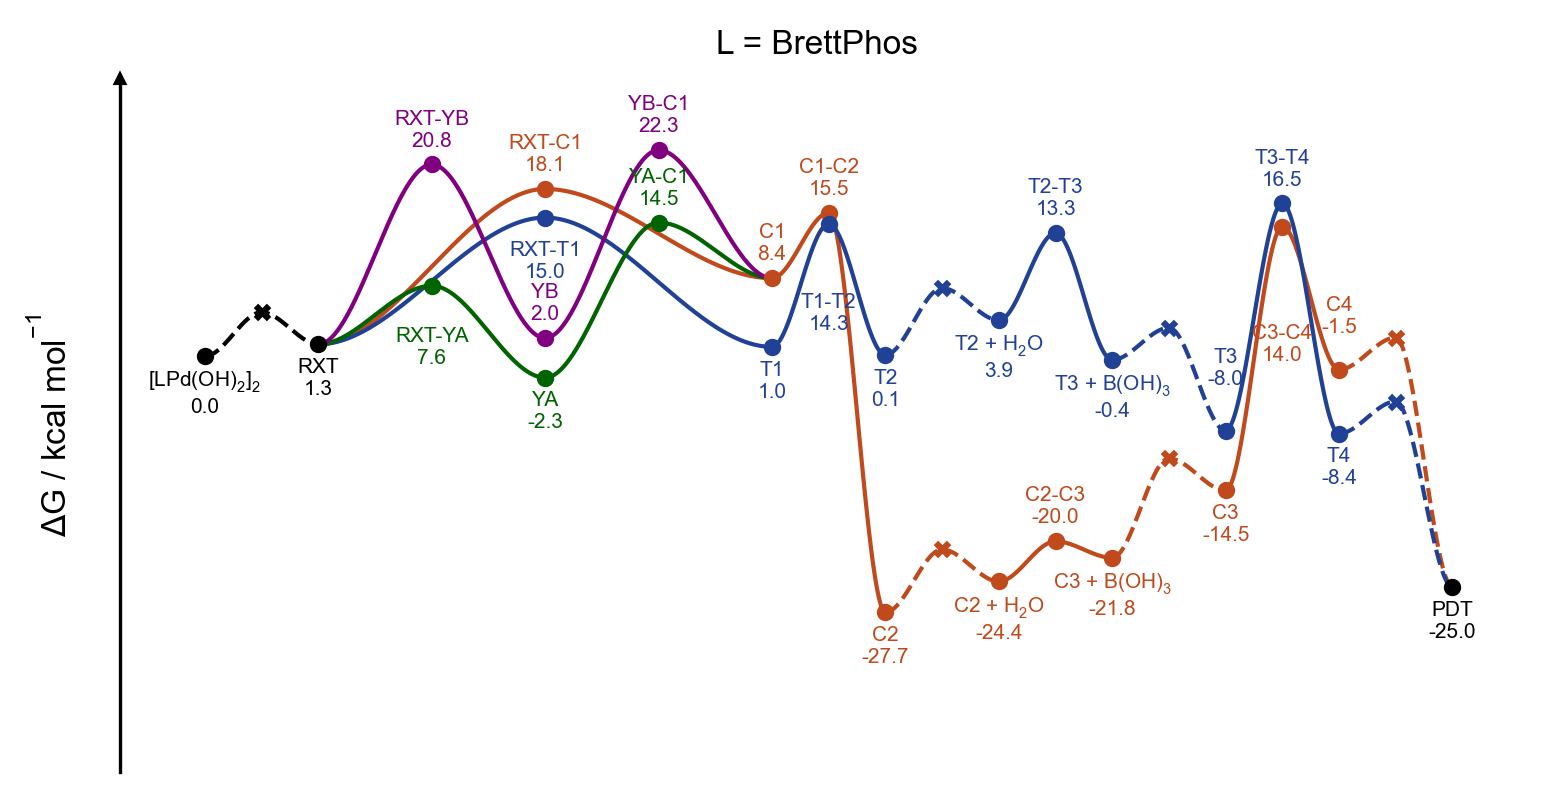

The data file committed next to this chart (first rows):
line, point, label_name, is_label, is_point, is_TS, vertical_alignment, vertical_offset, line_color, point_color, point_marker, structure, reference_gibbs
0, 0, [LPd(OH)$_2$]$_2$, True, True, False, top, -1.5, black, black, o, 00-lpdoh2, 0.0
0, 1, Pd-RXT, False, True, True, top, -1.5, black, black, x, diffusion, 4.756
0, 2, RXT, True, True, False, top, -1.5, black, black, o, 01-rxt, 1.29
1, 2, RXT, False, False, False, top, -1.5, #C04A1B, #C04A1B, o, 01-rxt, 1.29
1, 6, RXT-C1, True, True, True, bottom, 1.5, #C04A1B, #C04A1B, o, 02-ts-rxt-c1, 18.1
1, 10, C1, True, True, False, bottom, 1.5, #C04A1B, #C04A1B, o, 03-c1, 8.444
1, 11, C1-C2, True, True, True, bottom, 1.5, #C04A1B, #C04A1B, o, 04-ts-c1-c2, 15.52
1, 12, C2, True, True, False, top, -1.5, #C04A1B, #C04A1B, o, 05-c2, -27.72
1, 13, C2 // H$_2$O, False, True, True, top, -1.5, #C04A1B, #C04A1B, x, diffusion, -20.92
1, 14, C2 + H$_2$O, True, True, False, top, -1.5, #C04A1B, #C04A1B, o, 06-c2-h2o, -24.38
1, 15, C2-C3, True, True, True, bottom, 1.5, #C04A1B, #C04A1B, o, 07-ts-c2-c3, -20.04
1, 16, C3 + B(OH)$_3$, True, True, False, top, -1.5, #C04A1B, #C04A1B, o, 08-c3-boh3, -21.82
1, 17, C3 // B(OH)$_3$, False, True, True, top, -1.5, #C04A1B, #C04A1B, x, diffusion, -11.07
1, 18, C3, True, True, False, top, -1.5, #C04A1B, #C04A1B, o, 09-c3, -14.53
1, 19, C3-C4, True, True, True, top, -10.5, #C04A1B, #C04A1B, o, 10-ts-c3-c4, 14.02
1, 20, C4, True, True, False, bottom, 3.5, #C04A1B, #C04A1B, o, 11-c4, -1.451
1, 21, C4-PDT, False, True, True, top, -1.5, #C04A1B, #C04A1B, x, diffusion, 2.015
1, 22, PDT, True, True, False, top, -1.5, black, black, o, pdt, -24.97
2, 2, RXT, False, False, False, top, -1.5, #204195, #204195, o, 01-rxt, 1.29
2, 6, RXT-T1, True, True, True, top, -2.5, #204195, #204195, o, 12-ts-rxt-t1, 15
2, 10, T1, True, True, False, top, -1.5, #204195, #204195, o, 13-t1, 1.012
2, 11, T1-T2, True, True, True, top, -7.5, #204195, #204195, o, 14-ts-t1-t2, 14.3
2, 12, T2, True, True, False, top, -1.5, #204195, #204195, o, 15-t2, 0.1374
2, 13, T2 // H$_2$O, False, True, True, top, -1.5, #204195, #204195, x, diffusion, 7.365
2, 14, T2 + H$_2$O, True, True, False, top, -1.5, #204195, #204195, o, 16-t2-h2o, 3.899
2, 15, T2-T3, True, True, True, bottom, 1.5, #204195, #204195, o, 17-ts-t2-t3, 13.33
2, 16, T3 + B(OH)$_3$, True, True, False, top, -1.5, #204195, #204195, o, 18-t3-boh3, -0.3978
2, 17, T3 // B(OH)$_3$, False, True, True, top, -1.5, #204195, #204195, x, diffusion, 3.069
2, 18, T3, True, True, False, bottom, 4.5, #204195, #204195, o, 19-t3, -8.043
2, 19, T3-T4, True, True, True, bottom, 1.5, #204195, #204195, o, 20-ts-t3-t4, 16.54
2, 20, T4, True, True, False, top, -1.5, #204195, #204195, o, 21-t4, -8.369
2, 21, T4-PDT, False, True, True, top, -1.5, #204195, #204195, x, diffusion, -4.903
2, 22, PDT, False, False, False, top, -1.5, black, black, o, pdt, -24.97
3, 2, RXT, False, False, False, top, -1.5, darkgreen, darkgreen, o, 01-rxt, 1.29
3, 4, RXT-YA, True, True, True, top, -4.5, darkgreen, darkgreen, o, 32-ts-rxt-ya, 7.624
3, 6, YA, True, True, False, top, -1.5, darkgreen, darkgreen, o, 33-ya, -2.319
3, 8, YA-C1, True, True, True, bottom, 1.5, darkgreen, darkgreen, o, 34-ts-ya-c1, 14.47
3, 10, C1, False, False, False, top, -1.5, darkgreen, darkgreen, o, 03-c1, 8.444
4, 2, RXT, False, False, False, top, -1.5, purple, purple, o, 01-rxt, 1.29
4, 4, RXT-YB, True, True, True, bottom, 1.5, purple, purple, o, 35-ts-rxt-yb, 20.76
4, 6, YB, True, True, False, bottom, 1.5, purple, purple, o, 36-yb, 1.967
4, 8, YB-C1, True, True, True, bottom, 1.5, purple, purple, o, 37-ts-yb-c1, 22.3
4, 10, C1, False, False, False, top, -1.5, purple, purple, o, 03-c1, 8.444
